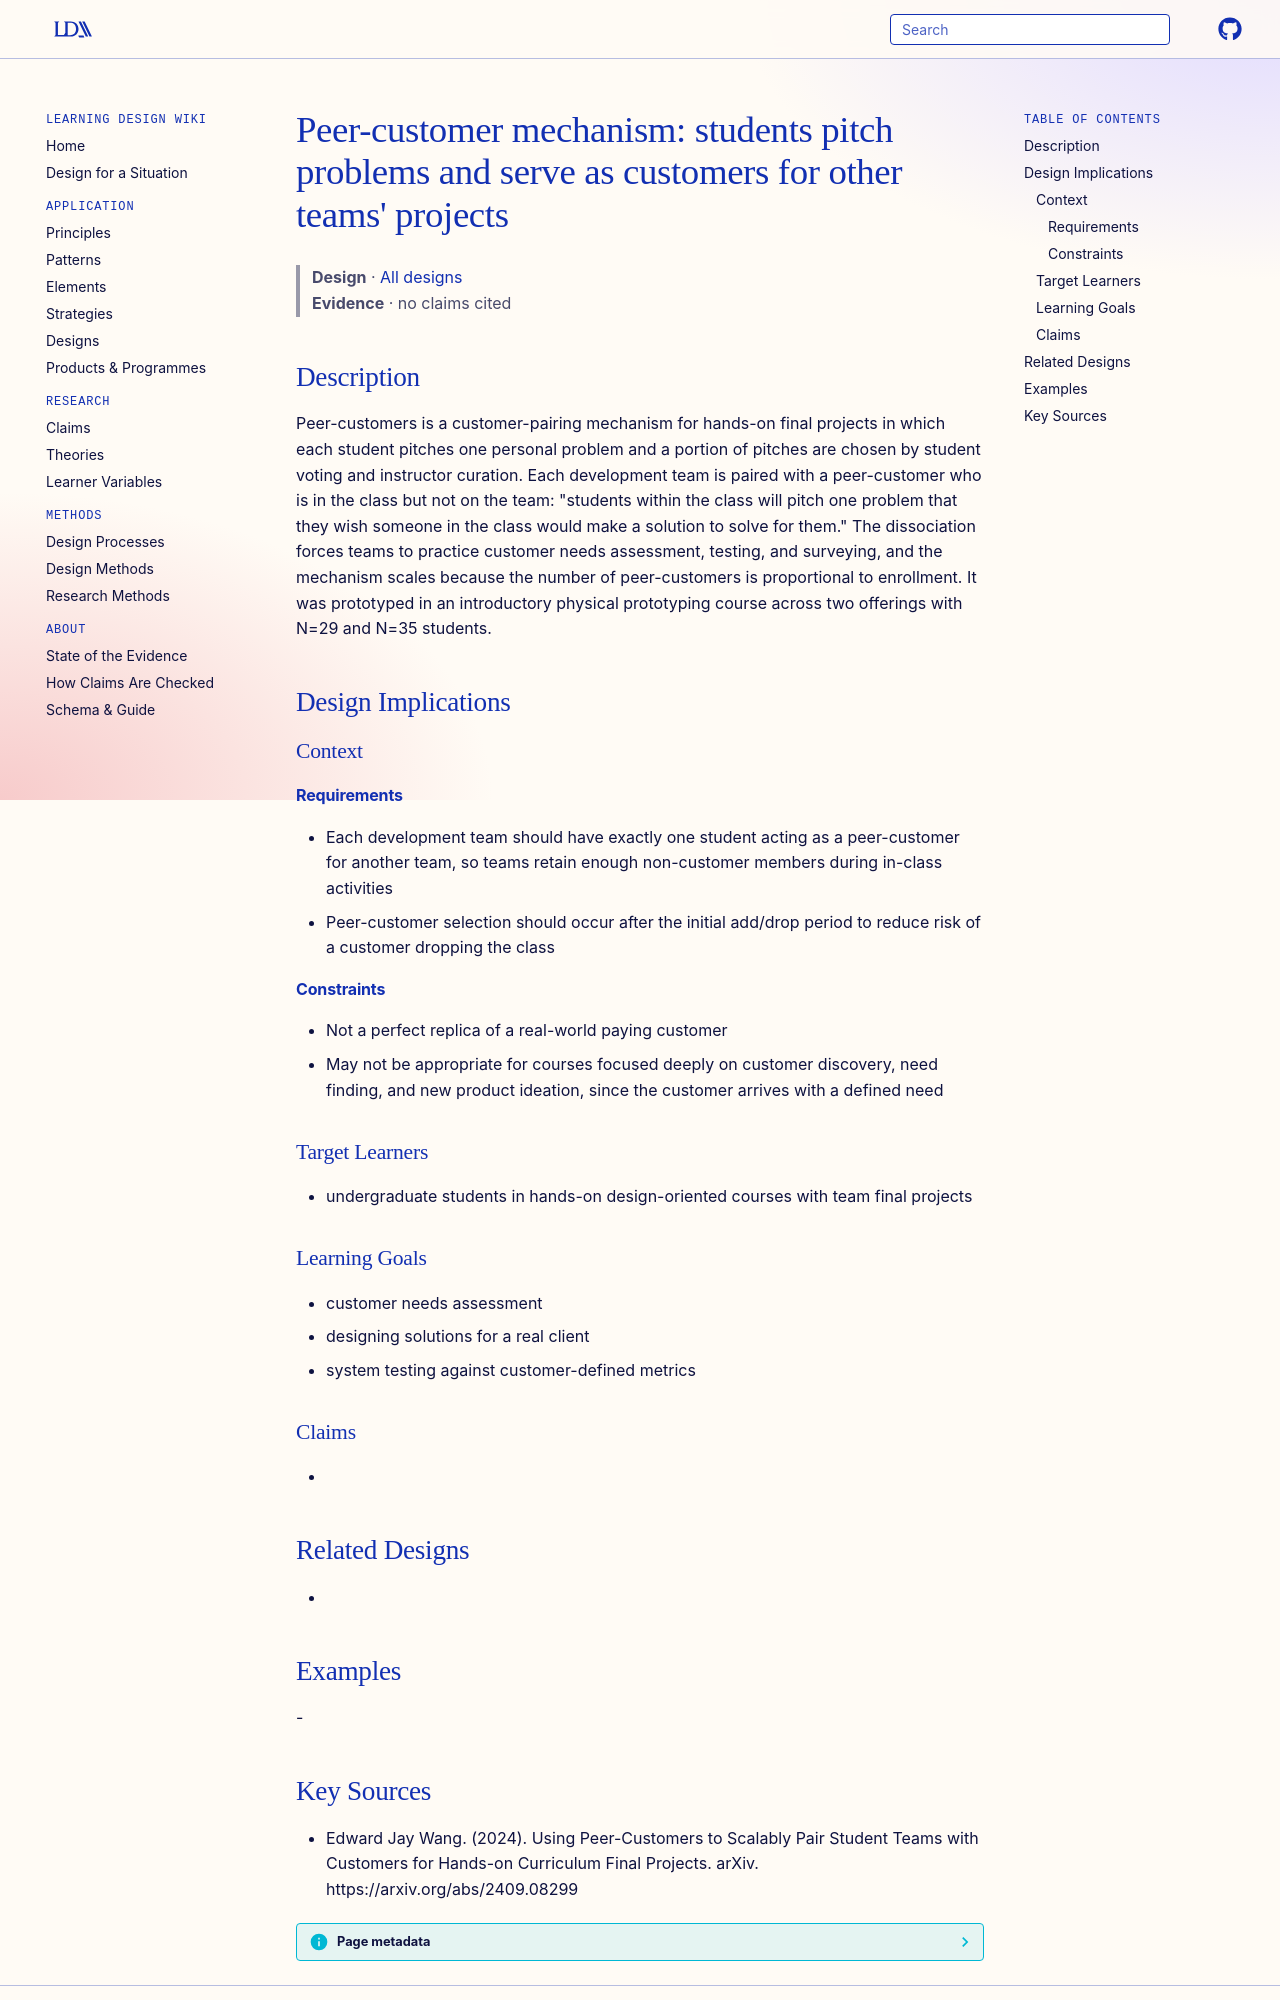

repository: Learning-Design-Alliance/learning-wiki · page: designs/peer-customer-pairing-mechanism/index.html · generator: mkdocs

---
type: design
id: peer-customer-pairing-mechanism
title: "Peer-customer mechanism: students pitch problems and serve as customers for other teams' projects"
description: Peer-customers is a customer-pairing mechanism for hands-on final projects in which each student pitches one personal problem and a portion of pitches are chosen by student voting and instructor curation.
status: review
generated:
  by: "process:settle-candidates"
  at: 2026-11-20
sources:
  - id: edward-jay-wang-2024
    resource: "https://arxiv.org/abs/2409.08299"
    title: "Edward Jay Wang. (2024). Using Peer-Customers to Scalably Pair Student Teams with Customers for Hands-on Curriculum Final Projects. arXiv. https://arxiv.org/abs/2409.08299"
    author: Edward Jay Wang
---

# Peer-customer mechanism: students pitch problems and serve as customers for other teams' projects

> **Design** · [All designs](index.md)
> **Evidence** · no claims cited

## Description
Peer-customers is a customer-pairing mechanism for hands-on final projects in which each student pitches one personal problem and a portion of pitches are chosen by student voting and instructor curation. Each development team is paired with a peer-customer who is in the class but not on the team: "students within the class will pitch one problem that they wish someone in the class would make a solution to solve for them." The dissociation forces teams to practice customer needs assessment, testing, and surveying, and the mechanism scales because the number of peer-customers is proportional to enrollment. It was prototyped in an introductory physical prototyping course across two offerings with N=29 and N=35 students.

## Design Implications

### Context
#### Requirements
- Each development team should have exactly one student acting as a peer-customer for another team, so teams retain enough non-customer members during in-class activities
- Peer-customer selection should occur after the initial add/drop period to reduce risk of a customer dropping the class
#### Constraints
- Not a perfect replica of a real-world paying customer
- May not be appropriate for courses focused deeply on customer discovery, need finding, and new product ideation, since the customer arrives with a defined need

### Target Learners
- undergraduate students in hands-on design-oriented courses with team final projects

### Learning Goals
- customer needs assessment
- designing solutions for a real client
- system testing against customer-defined metrics

### Claims
- 

## Related Designs
- 

## Examples
-
